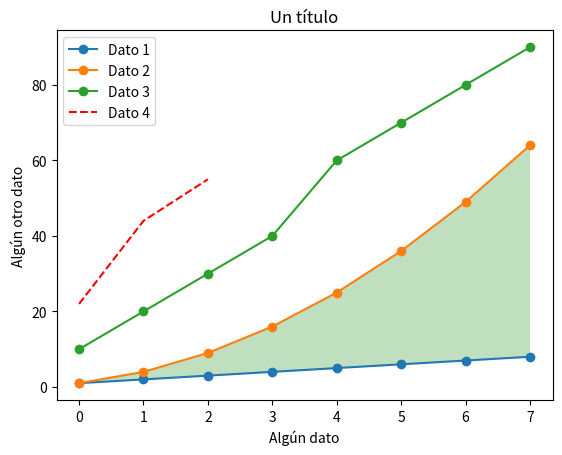

Write Python code to recreate this figure.
import matplotlib.pyplot as plt
import numpy as np
datos_lins = np.array([1,2,3,4,5,6,7,8])
datos_cuads = datos_lins**2
plt.figure()
print(datos_lins)

marki = [10,20,30,40,60,70,80,90]


plt.plot(datos_lins, '-o', datos_cuads, '-o' ,marki, '-o')
plt.plot([22,44,55],'--r')

plt.xlabel('Algún dato')
plt.ylabel('Algún otro dato')
plt.title('Un título')
plt.legend(['Dato 1', 'Dato 2','Dato 3', 'Dato 4'])

plt.gca().fill_between(range(len(datos_lins)),datos_lins, datos_cuads,facecolor='green', alpha=0.25)

plt.show()